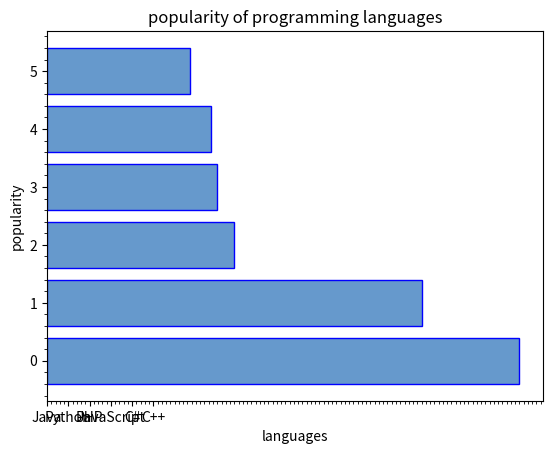

The script that saved this image:
import matplotlib.pyplot as plt
x = ['Java', 'Python', 'PHP', 'JavaScript', 'C#', 'C++']
popularity = [22.2, 17.6, 8.8, 8, 7.7, 6.7]
x_pos = [i for i, _ in enumerate(x)]

plt.barh(x_pos, popularity, color=(0.4, 0.6, 0.8, 1.0), edgecolor='blue')
plt.xlabel('languages')
plt.ylabel("popularity")
plt.title("popularity of programming languages")
plt.xticks(x_pos,x)
plt.minorticks_on()
#plt.grid(which='major', linestyle='-', linewidth='0.5',color='red')
#plt.grid(which='minor', linestyle='-', linewidth='0.5',color='black')
plt.show()